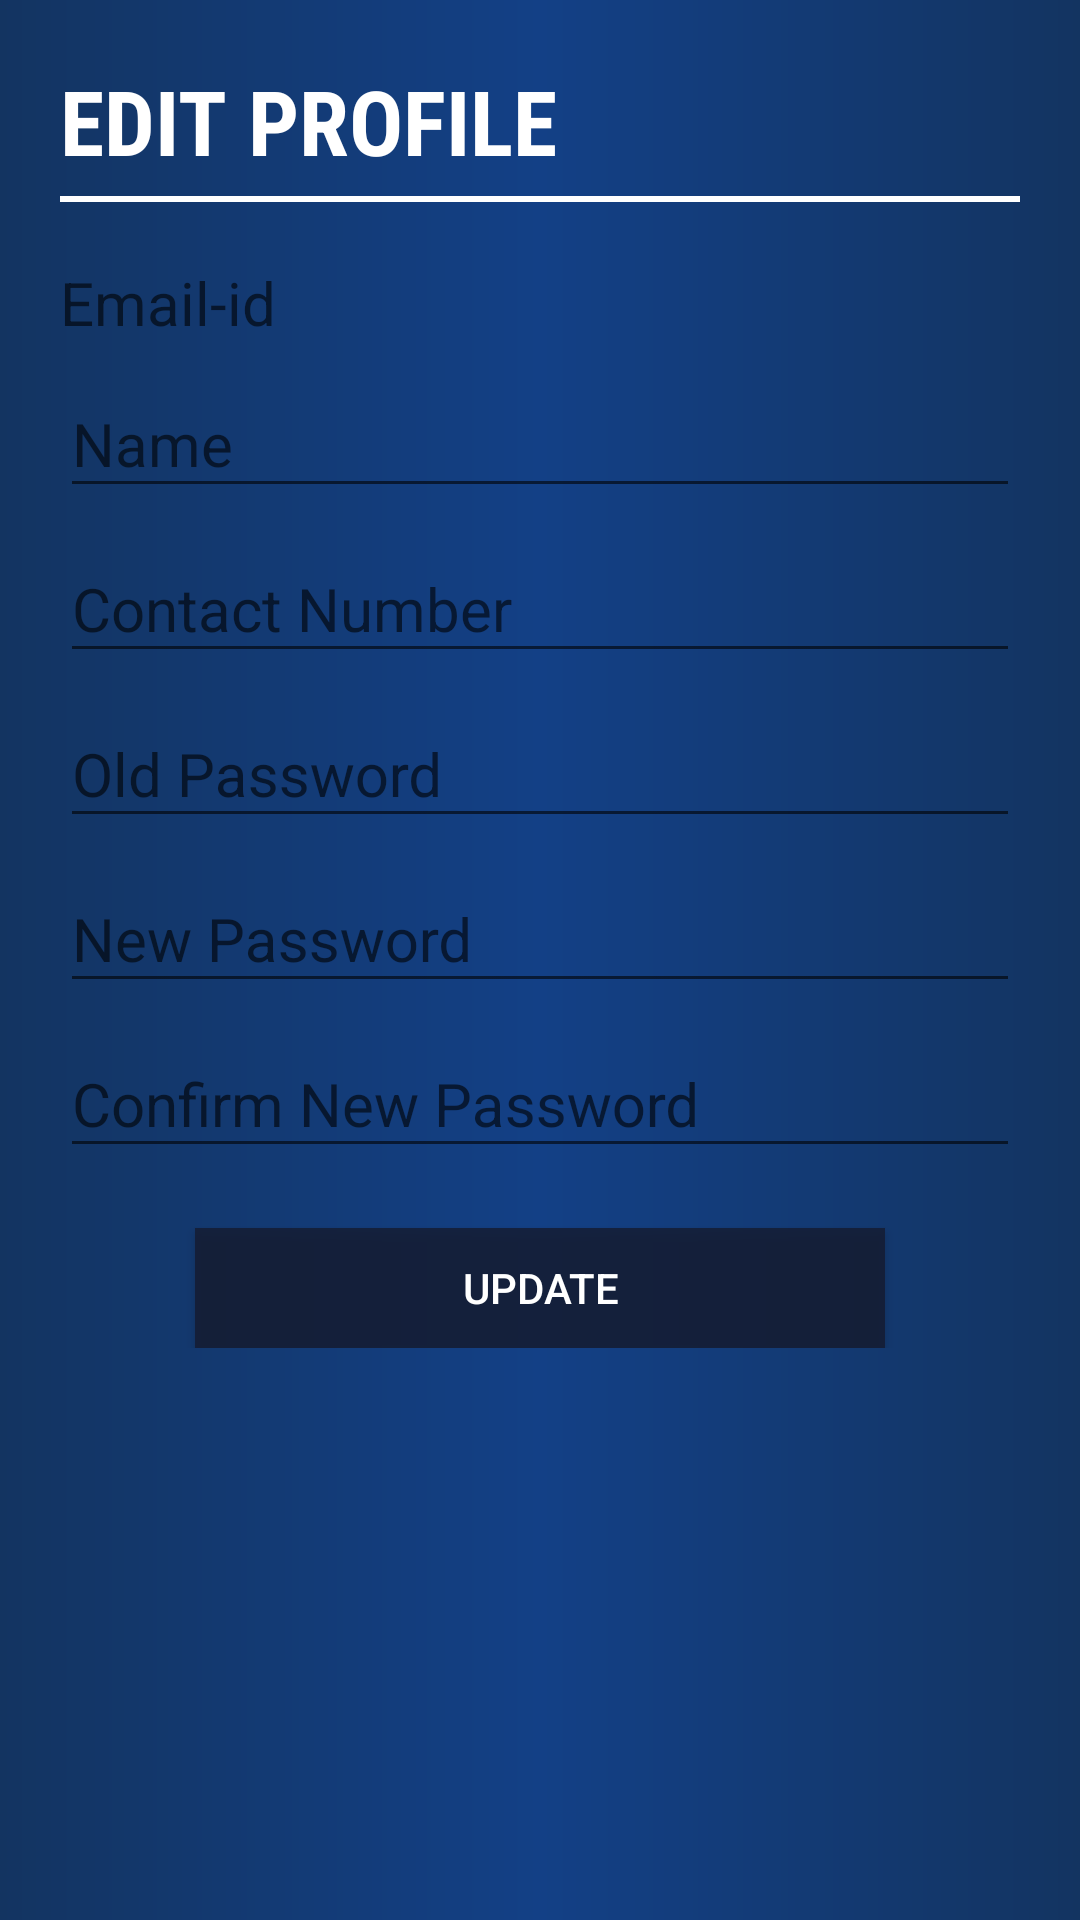

Layout XML and referenced resources for this Android screen:
<!-- AndroidManifest.xml: application theme AppTheme -->
<!-- res/layout/fragment_account_settings.xml -->
<FrameLayout xmlns:android="http://schemas.android.com/apk/res/android"
    xmlns:tools="http://schemas.android.com/tools"
    android:layout_width="match_parent"
    android:layout_height="match_parent"
    android:background="@drawable/custombackground"
    tools:context="com.TheEventWelfare.EventConnects.AccountSettings">
<ScrollView
    android:layout_width="match_parent"
    android:layout_height="match_parent">

    <RelativeLayout
        android:layout_width="match_parent"
        android:layout_height="wrap_content"
        android:padding="20dp">


        <TextView
            android:layout_width="wrap_content"
            android:layout_height="wrap_content"
            android:id="@+id/mainheading"
            android:text="EDIT PROFILE"
            android:fontFamily="sans-serif-condensed"
            android:textStyle="bold"
            android:textColor="#ffffff"
            android:textSize="30dp"/>
        <View
            android:layout_width="fill_parent"
            android:layout_height="2dp"
            android:layout_below="@+id/mainheading"
            android:layout_marginTop="5dp"
            android:background="#ffffff"
            android:id="@+id/displineset"/>

        <android.support.design.widget.TextInputLayout
        android:layout_width="match_parent"
        android:layout_height="wrap_content"
            android:layout_marginTop="20dp"
            android:id="@+id/emailidfet"
            android:layout_below="@+id/displineset">
        <TextView
            android:layout_width="match_parent"
            android:layout_height="wrap_content"
            android:hint="Email-id"
            android:textColor="#ffffff"
            android:textSize="20dp"
            android:id="@+id/settingemail"/>
        </android.support.design.widget.TextInputLayout>

        <android.support.design.widget.TextInputLayout
            android:layout_width="match_parent"
            android:layout_height="wrap_content"
            android:id="@+id/namefet"
            android:layout_below="@+id/emailidfet">
            <EditText
                android:layout_width="match_parent"
                android:layout_height="wrap_content"
                android:hint="Name"
                android:inputType="text"
                android:textColor="#ffffff"
                android:textSize="20dp"
                android:id="@+id/settingname"/>
        </android.support.design.widget.TextInputLayout>

        <android.support.design.widget.TextInputLayout
            android:layout_width="match_parent"
            android:layout_height="wrap_content"
            android:id="@+id/contactfet"
            android:layout_below="@+id/namefet">
            <EditText
                android:layout_width="match_parent"
                android:layout_height="wrap_content"
                android:hint="Contact Number"
                android:inputType="phone"
                android:textColor="#ffffff"
                android:textSize="20dp"
                android:id="@+id/settingcontact"/>
        </android.support.design.widget.TextInputLayout>
        <android.support.design.widget.TextInputLayout
            android:layout_width="match_parent"
            android:layout_height="wrap_content"
            android:id="@+id/oldpaswdfet"
            android:layout_below="@+id/contactfet">
            <EditText
                android:layout_width="match_parent"
                android:layout_height="wrap_content"
                android:hint="Old Password"
                android:inputType="textPassword"
                android:textColor="#ffffff"
                android:textSize="20dp"
                android:id="@+id/settingpasswordold"/>
        </android.support.design.widget.TextInputLayout>
        <android.support.design.widget.TextInputLayout
            android:layout_width="match_parent"
            android:layout_height="wrap_content"
            android:id="@+id/paswdfet"
            android:layout_below="@+id/oldpaswdfet">
            <EditText
                android:layout_width="match_parent"
                android:layout_height="wrap_content"
                android:hint="New Password"
                android:inputType="textPassword"
                android:textColor="#ffffff"
                android:textSize="20dp"
                android:id="@+id/settingpassword"/>
        </android.support.design.widget.TextInputLayout>
        <android.support.design.widget.TextInputLayout
            android:layout_width="match_parent"
            android:layout_height="wrap_content"
            android:id="@+id/conformfet"
            android:layout_below="@+id/paswdfet">
            <EditText
                android:layout_width="match_parent"
                android:layout_height="wrap_content"
                android:hint="Confirm New Password"
                android:inputType="textPassword"
                android:textColor="#ffffff"
                android:textSize="20dp"
                android:id="@+id/settingconfirmpassword"/>
        </android.support.design.widget.TextInputLayout>
        <Button
            android:layout_width="230dp"
            android:layout_height="40dp"
            android:layout_below="@+id/conformfet"
            android:text="UPDATE"
            android:textColor="#ffffff"
            android:id="@+id/updateprofilebutton"
            android:layout_marginTop="20dp"
            android:background="@drawable/loginbuttonproperties"
            android:layout_centerHorizontal="true"/>
    </RelativeLayout>
</ScrollView>
</FrameLayout>
<!-- resources referenced by this layout -->
<resources>
  <!-- drawable custombackground (drawable) -->
  <?xml version="1.0" encoding="utf-8"?>
  
  <shape xmlns:android="http://schemas.android.com/apk/res/android"
      android:shape="rectangle">
      <gradient
  
          android:endColor="#133461"
          android:centerColor="#134086"
          android:startColor="#133461"
          />
  
  
  </shape>
  <!-- drawable loginbuttonproperties (drawable) -->
  <?xml version="1.0" encoding="utf-8"?>
  
  <selector xmlns:android="http://schemas.android.com/apk/res/android">
      <item android:state_pressed="true"
          android:drawable="@color/button_pressed"/>
      <item android:drawable="@color/button_default"/>
  
  </selector>
  <style name="AppTheme" parent="Theme.AppCompat.Light.DarkActionBar">
          
          <item name="colorPrimary">@color/colorPrimary</item>
          <item name="colorPrimaryDark">@color/colorPrimaryDark</item>
          <item name="colorAccent">@color/colorAccent</item>
      </style>
  <color name="button_pressed">#c6040a2d</color>
  <color name="button_default">#cf151c31</color>
  <color name="colorPrimary">#223c87</color>
  <color name="colorPrimaryDark">#223c87</color>
  <color name="colorAccent">#aca9aa</color>
</resources>
